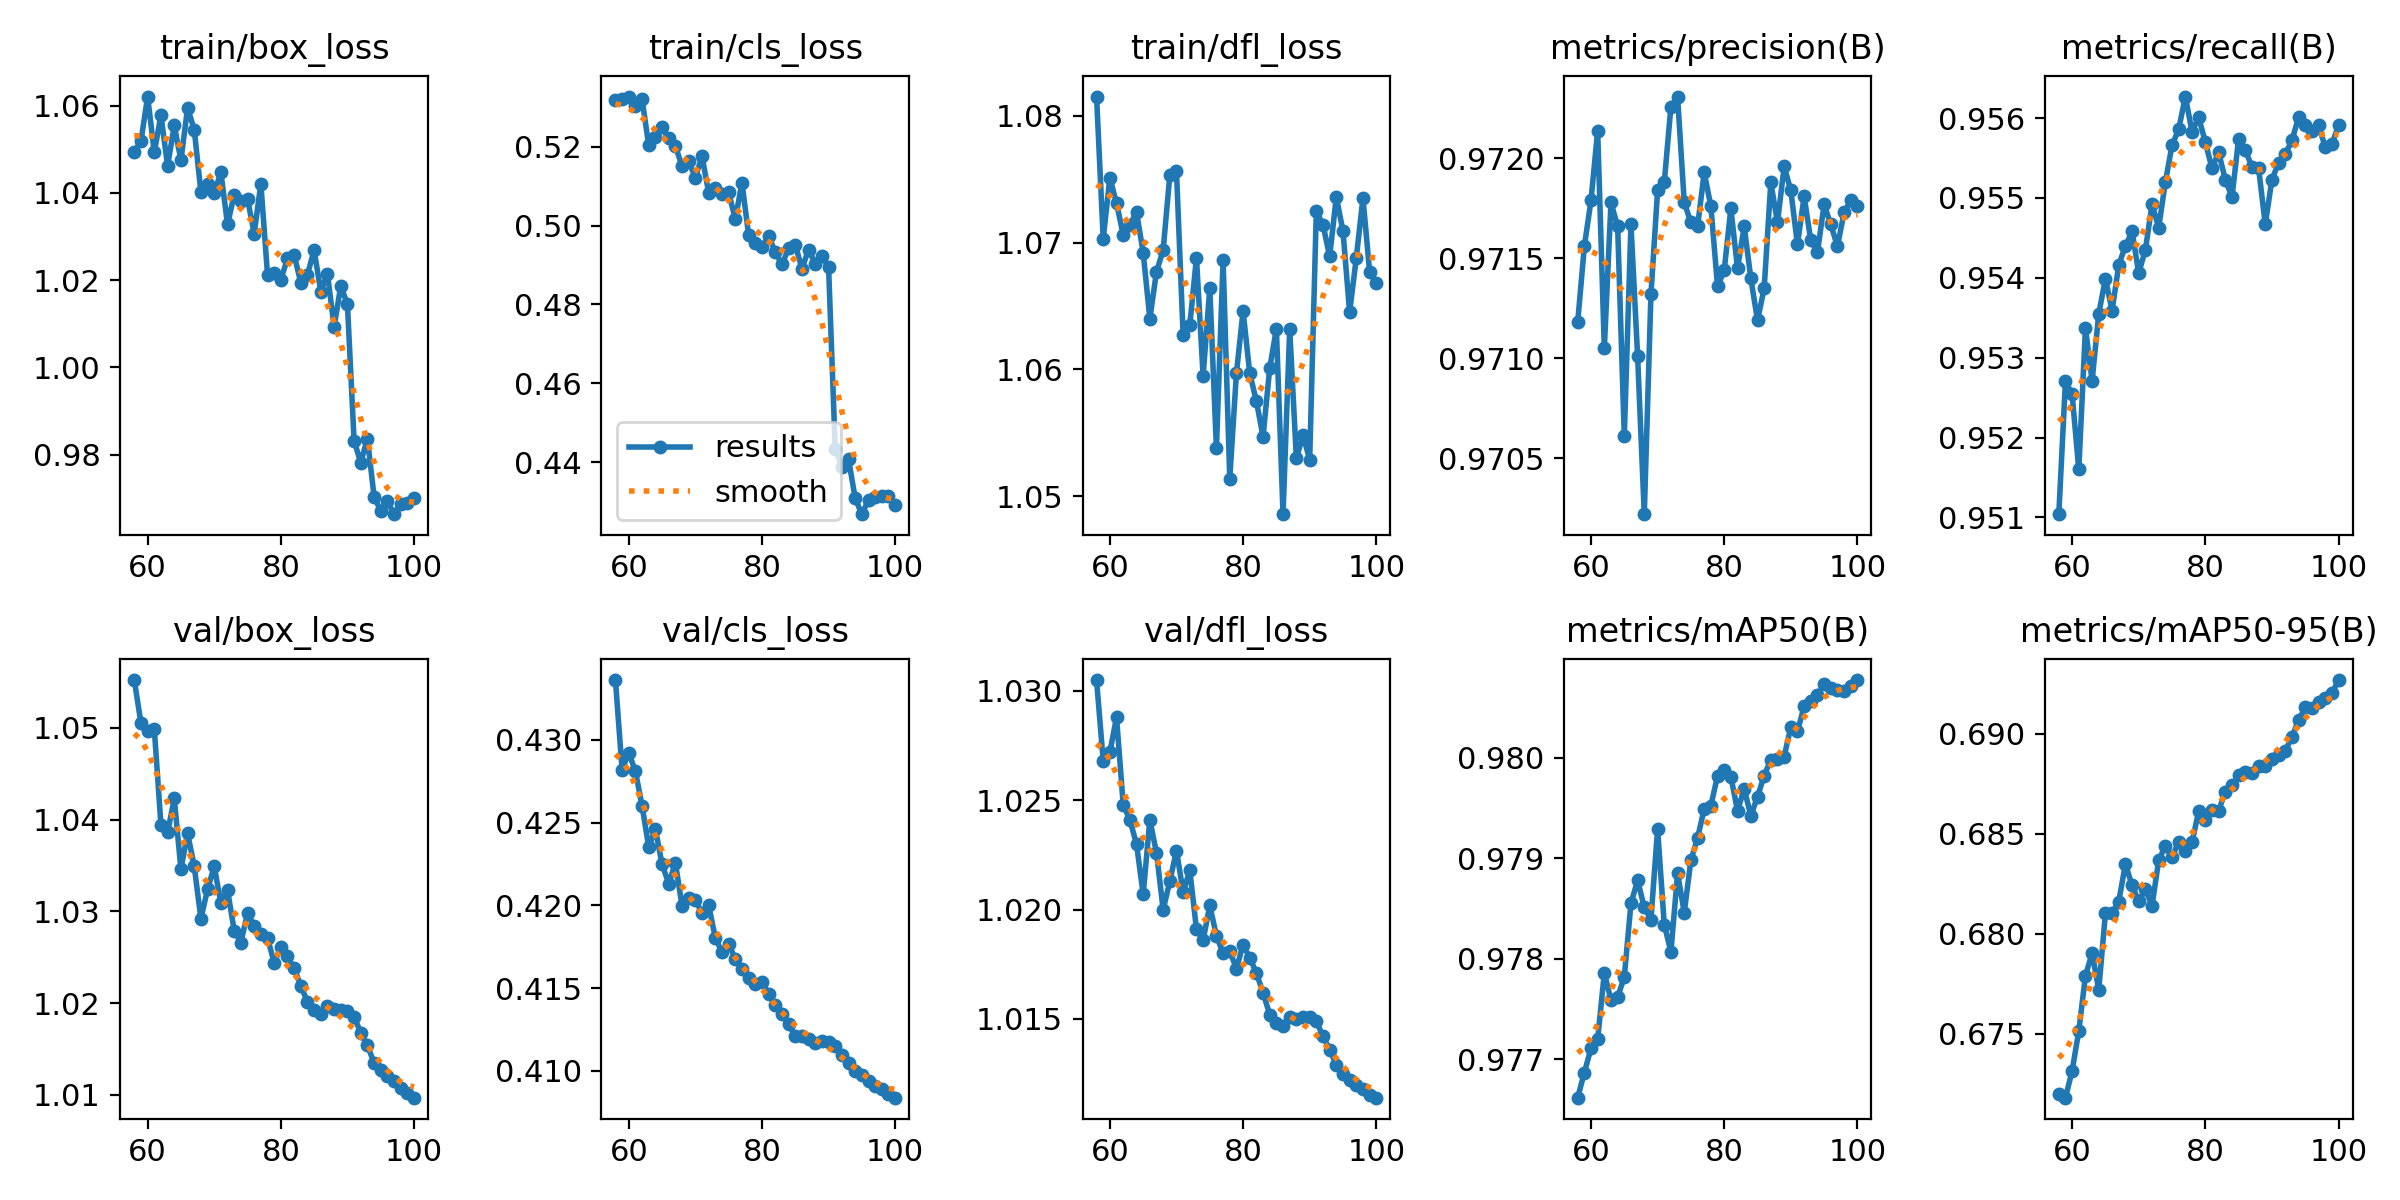

Data behind this chart, as committed beside it:
epoch, train/box_loss, train/cls_loss, train/dfl_loss, metrics/precision(B), metrics/recall(B), metrics/mAP50(B), metrics/mAP50-95(B), val/box_loss, val/cls_loss, val/dfl_loss, lr/pg0, lr/pg1, lr/pg2
58, 1.049, 0.532, 1.081, 0.9712, 0.951, 0.9766, 0.672, 1.055, 0.4336, 1.03, 0.003915, 0.003915, 0.003915
59, 1.052, 0.532, 1.07, 0.9716, 0.9527, 0.9769, 0.6718, 1.05, 0.4282, 1.027, 0.003763, 0.003763, 0.003763
60, 1.062, 0.5327, 1.075, 0.9718, 0.9525, 0.9771, 0.6732, 1.05, 0.4292, 1.027, 0.003611, 0.003611, 0.003611
61, 1.049, 0.5304, 1.073, 0.9721, 0.9516, 0.9772, 0.6751, 1.05, 0.4281, 1.029, 0.003462, 0.003462, 0.003462
62, 1.058, 0.532, 1.071, 0.971, 0.9534, 0.9779, 0.6779, 1.039, 0.426, 1.025, 0.003313, 0.003313, 0.003313
63, 1.046, 0.5203, 1.071, 0.9718, 0.9527, 0.9776, 0.679, 1.039, 0.4235, 1.024, 0.003166, 0.003166, 0.003166
64, 1.056, 0.5225, 1.072, 0.9717, 0.9536, 0.9776, 0.6772, 1.042, 0.4246, 1.023, 0.003021, 0.003021, 0.003021
65, 1.048, 0.5249, 1.069, 0.9706, 0.954, 0.9778, 0.681, 1.035, 0.4225, 1.021, 0.002878, 0.002878, 0.002878
66, 1.06, 0.5221, 1.064, 0.9717, 0.9536, 0.9786, 0.681, 1.038, 0.4213, 1.024, 0.002737, 0.002737, 0.002737
67, 1.054, 0.5201, 1.068, 0.971, 0.9542, 0.9788, 0.6816, 1.035, 0.4226, 1.023, 0.002599, 0.002599, 0.002599
68, 1.04, 0.5151, 1.069, 0.9702, 0.9544, 0.9785, 0.6835, 1.029, 0.42, 1.02, 0.002462, 0.002462, 0.002462
69, 1.042, 0.5162, 1.075, 0.9713, 0.9546, 0.9784, 0.6824, 1.032, 0.4204, 1.021, 0.002328, 0.002328, 0.002328
70, 1.04, 0.5121, 1.076, 0.9718, 0.9541, 0.9793, 0.6816, 1.035, 0.4204, 1.023, 0.002197, 0.002197, 0.002197
71, 1.045, 0.5176, 1.063, 0.9719, 0.9544, 0.9783, 0.6822, 1.031, 0.4195, 1.021, 0.002069, 0.002069, 0.002069
72, 1.033, 0.5083, 1.063, 0.9723, 0.9549, 0.9781, 0.6814, 1.032, 0.42, 1.022, 0.001943, 0.001943, 0.001943
73, 1.04, 0.5094, 1.069, 0.9723, 0.9546, 0.9788, 0.6837, 1.028, 0.418, 1.019, 0.001821, 0.001821, 0.001821
74, 1.038, 0.508, 1.06, 0.9718, 0.9552, 0.9785, 0.6844, 1.027, 0.4172, 1.019, 0.001702, 0.001702, 0.001702
75, 1.039, 0.5084, 1.066, 0.9717, 0.9557, 0.979, 0.6838, 1.03, 0.4177, 1.02, 0.001586, 0.001586, 0.001586
76, 1.031, 0.5016, 1.054, 0.9717, 0.9559, 0.9792, 0.6846, 1.028, 0.4168, 1.019, 0.001473, 0.001473, 0.001473
77, 1.042, 0.5109, 1.069, 0.9719, 0.9563, 0.9795, 0.6842, 1.028, 0.4162, 1.018, 0.001364, 0.001364, 0.001364
78, 1.021, 0.4976, 1.051, 0.9718, 0.9558, 0.9795, 0.6846, 1.027, 0.4156, 1.018, 0.001258, 0.001258, 0.001258
79, 1.022, 0.4955, 1.06, 0.9714, 0.956, 0.9798, 0.6861, 1.024, 0.4152, 1.017, 0.001156, 0.001156, 0.001156
80, 1.02, 0.4946, 1.065, 0.9714, 0.9557, 0.9799, 0.6857, 1.026, 0.4154, 1.018, 0.001058, 0.001058, 0.001058
81, 1.025, 0.4974, 1.06, 0.9718, 0.9554, 0.9798, 0.6862, 1.025, 0.4147, 1.018, 0.000964, 0.000964, 0.000964
82, 1.026, 0.4933, 1.058, 0.9715, 0.9556, 0.9795, 0.6861, 1.024, 0.414, 1.017, 0.0008737, 0.0008737, 0.0008737
83, 1.019, 0.4901, 1.055, 0.9717, 0.9552, 0.9797, 0.6871, 1.022, 0.4134, 1.016, 0.0007876, 0.0007876, 0.0007876
84, 1.021, 0.4942, 1.06, 0.9714, 0.955, 0.9794, 0.6874, 1.02, 0.4128, 1.015, 0.0007056, 0.0007056, 0.0007056
85, 1.027, 0.4952, 1.063, 0.9712, 0.9557, 0.9796, 0.6879, 1.019, 0.4121, 1.015, 0.0006279, 0.0006279, 0.0006279
86, 1.017, 0.4891, 1.049, 0.9714, 0.9556, 0.9798, 0.6881, 1.019, 0.4121, 1.015, 0.0005544, 0.0005544, 0.0005544
87, 1.022, 0.4939, 1.063, 0.9719, 0.9554, 0.98, 0.688, 1.02, 0.4119, 1.015, 0.0004854, 0.0004854, 0.0004854
88, 1.009, 0.4904, 1.053, 0.9717, 0.9554, 0.98, 0.6884, 1.019, 0.4117, 1.015, 0.0004208, 0.0004208, 0.0004208
89, 1.019, 0.4922, 1.055, 0.972, 0.9547, 0.98, 0.6884, 1.019, 0.4118, 1.015, 0.0003608, 0.0003608, 0.0003608
90, 1.014, 0.4896, 1.053, 0.9718, 0.9552, 0.9803, 0.6887, 1.019, 0.4117, 1.015, 0.0003053, 0.0003053, 0.0003053
91, 0.9832, 0.4434, 1.073, 0.9716, 0.9554, 0.9803, 0.6889, 1.018, 0.4115, 1.015, 0.0002545, 0.0002545, 0.0002545
92, 0.9782, 0.4389, 1.071, 0.9718, 0.9556, 0.9805, 0.6891, 1.017, 0.411, 1.014, 0.0002083, 0.0002083, 0.0002083
93, 0.9837, 0.4408, 1.069, 0.9716, 0.9557, 0.9806, 0.6898, 1.015, 0.4105, 1.014, 0.0001669, 0.0001669, 0.0001669
94, 0.9704, 0.4309, 1.074, 0.9715, 0.956, 0.9806, 0.6907, 1.014, 0.41, 1.013, 0.0001303, 0.0001303, 0.0001303
95, 0.9671, 0.4268, 1.071, 0.9718, 0.9559, 0.9807, 0.6913, 1.013, 0.4097, 1.012, 9.8475e-05, 9.8475e-05, 9.8475e-05
96, 0.9694, 0.4304, 1.065, 0.9717, 0.9558, 0.9807, 0.6913, 1.012, 0.4094, 1.012, 7.1497e-05, 7.1497e-05, 7.1497e-05
97, 0.9664, 0.4311, 1.069, 0.9716, 0.9559, 0.9807, 0.6916, 1.012, 0.4091, 1.012, 4.9387e-05, 4.9387e-05, 4.9387e-05
98, 0.9687, 0.4315, 1.073, 0.9717, 0.9556, 0.9807, 0.6918, 1.011, 0.4089, 1.012, 3.2168e-05, 3.2168e-05, 3.2168e-05
99, 0.9689, 0.4315, 1.068, 0.9718, 0.9557, 0.9807, 0.692, 1.01, 0.4086, 1.012, 1.9856e-05, 1.9856e-05, 1.9856e-05
100, 0.97, 0.4291, 1.067, 0.9718, 0.9559, 0.9808, 0.6927, 1.01, 0.4084, 1.011, 1.2465e-05, 1.2465e-05, 1.2465e-05
